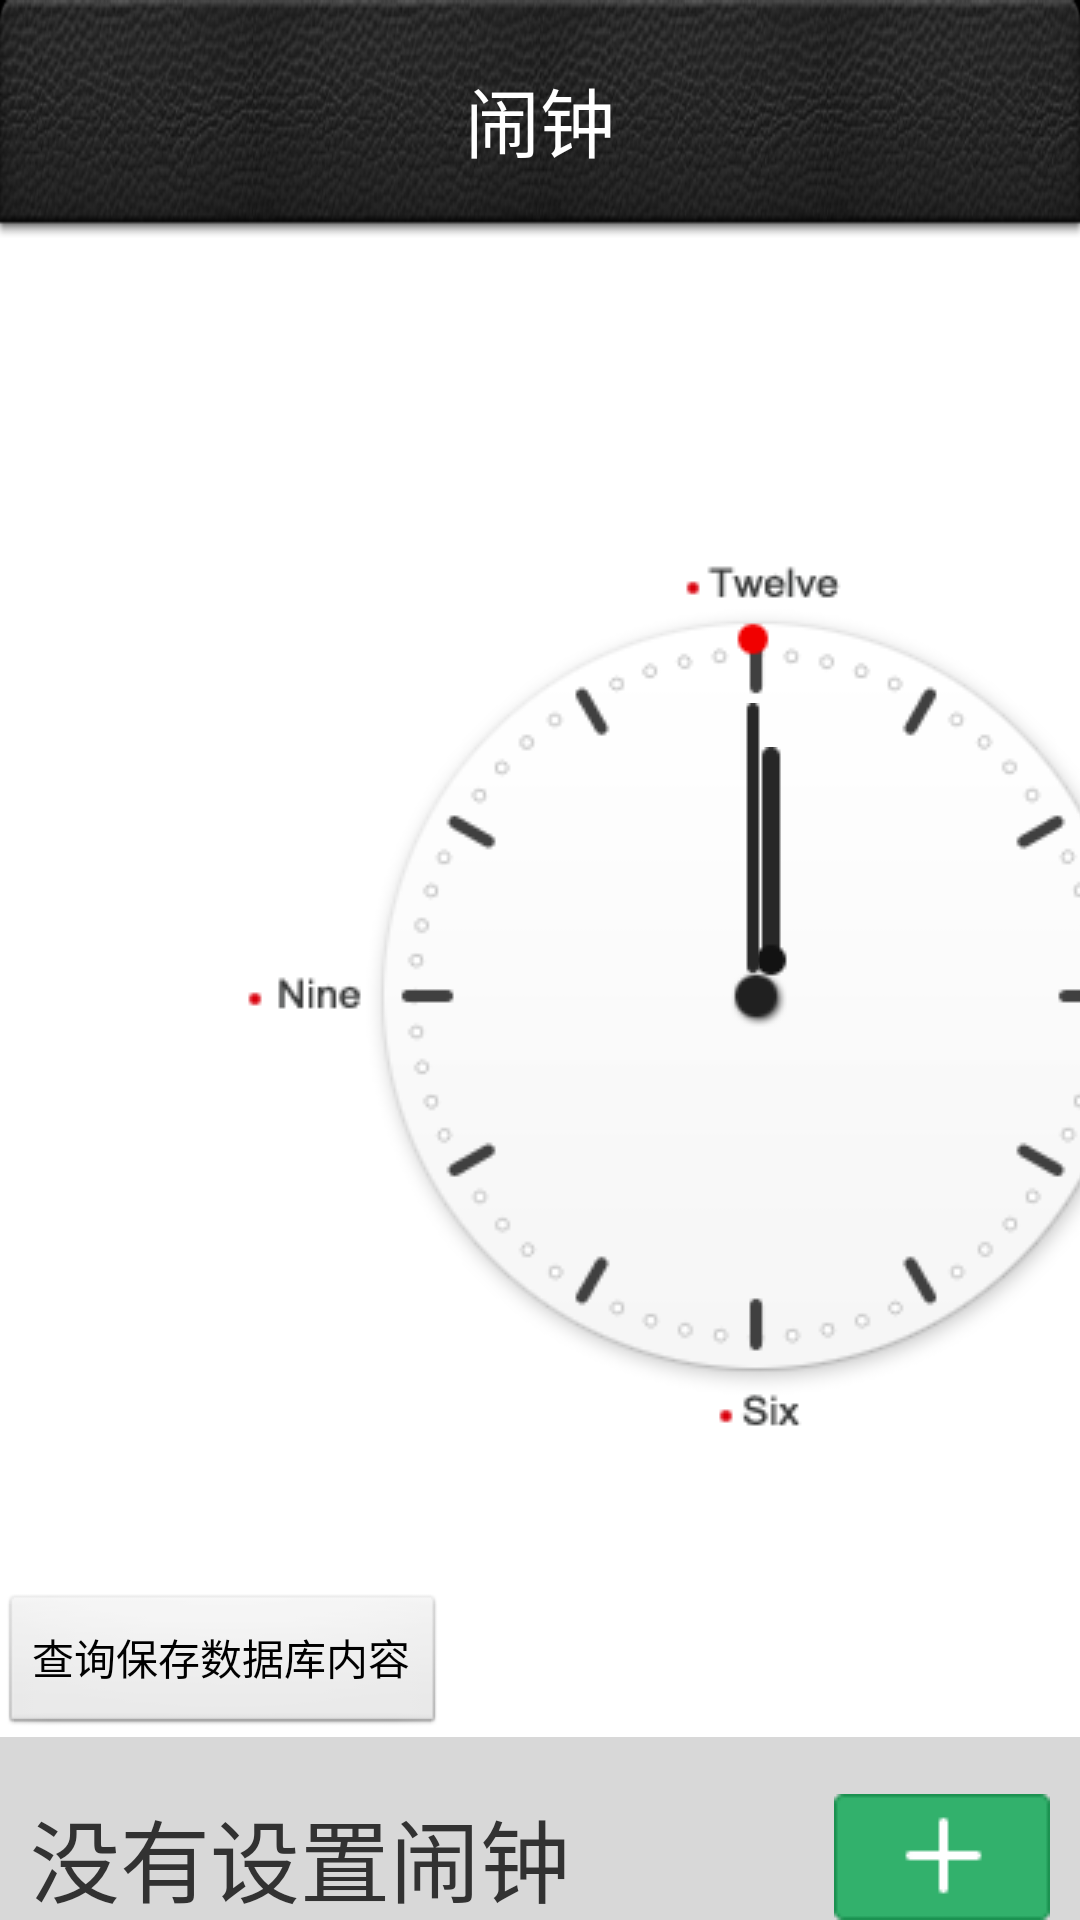

Write the Android layout XML for this screen, with the resource values it uses.
<!-- AndroidManifest.xml: application theme MainActivityTheme -->
<!-- res/layout/activity_main.xml -->
<?xml version="1.0" encoding="utf-8"?>
<LinearLayout xmlns:android="http://schemas.android.com/apk/res/android"
    xmlns:tools="http://schemas.android.com/tools"
    android:layout_width="match_parent"
    android:layout_height="match_parent"
    android:orientation="vertical"
    tools:context="com.eebbk.clockdemo.MainActivity" >

    

    <LinearLayout
        android:layout_width="match_parent"
        android:layout_height="80dp"
        android:background="@drawable/nav_bar_bk"
        android:orientation="vertical" >

        <TextView
            android:layout_width="match_parent"
            android:layout_height="80dp"
            android:gravity="center"
            android:text="闹钟"
            android:textColor="#ffffff"
            android:textSize="25sp" />
    </LinearLayout>
    

    <LinearLayout
        android:layout_width="match_parent"
        android:layout_height="450dp"
        android:orientation="horizontal" >

    <RelativeLayout
            android:layout_width="450dp"
            android:layout_height="450dp" >

            <ImageView
                android:id="@+id/clock_bg"
                android:layout_marginLeft="78dp"
                android:layout_marginTop="103dp"
                android:layout_width="wrap_content"
                android:layout_height="wrap_content"
                android:layout_gravity="center"
                android:src="@drawable/clock_bk" />
  
            
<FrameLayout 
    android:layout_width="350dp"
    android:layout_height="250dp"
    android:layout_marginLeft="82dp"
    android:layout_marginTop="83dp">
    <ImageView
                android:id="@+id/clock_hour"
                android:layout_width="wrap_content"
                android:layout_height="wrap_content"
                android:layout_gravity="center"
                android:src="@drawable/clock_hour_pointer" />
</FrameLayout>
<FrameLayout 
    android:layout_width="350dp"
    android:layout_height="250dp"
    android:layout_marginLeft="76dp"
    android:layout_marginTop="78dp">
    <ImageView
                android:id="@+id/clock_minute"
                android:layout_width="wrap_content"
                android:layout_height="wrap_content"
                android:layout_gravity="center"
                
                android:src="@drawable/clock_minute_pointer" />
</FrameLayout>
 <FrameLayout 
    android:layout_width="400dp"
    android:layout_marginLeft="52dp"
    android:layout_height="380dp"
    >
    <ImageView
                android:id="@+id/clock_second"
                android:layout_width="wrap_content"
                android:layout_height="wrap_content"
                android:layout_gravity="center"
                android:src="@drawable/clock_second_pointer" />
</FrameLayout>
            
        </RelativeLayout>

        <RelativeLayout
            android:layout_width="match_parent"
            android:layout_height="350dp" >

            <TextView
                android:id="@+id/text_date"
                android:layout_width="wrap_content"
                android:layout_height="wrap_content"
                android:layout_centerInParent="true"
                android:text="日期和星期"
                android:textSize="30sp" />

            <TextView
                android:id="@+id/text_time"
                android:layout_width="wrap_content"
                android:layout_height="wrap_content"
                android:layout_alignLeft="@id/text_date"
                android:layout_below="@id/text_date"
                android:text="时间"
                android:textSize="60sp" />
        </RelativeLayout>
    </LinearLayout>
    
    <View android:layout_width="match_parent"
            android:layout_height="1dp"/>
    
    <Button
        android:id="@+id/test_check_database" 
        android:layout_width="wrap_content"
        android:layout_height="wrap_content"
        android:text="查询保存数据库内容"/>
    
    
    <LinearLayout 
        android:layout_width="match_parent"
        android:layout_height="80dp"
        android:background="#d8d8d8"
        android:gravity="center_vertical"
        android:orientation="horizontal">
        
        <TextView 
            android:id="@+id/tv_show_alarm"
            android:layout_width="0dp"
            android:layout_weight="100"
            android:layout_marginLeft="10dp"
            android:layout_height="wrap_content"
            android:text="没有设置闹钟"
            android:textSize="30sp"/>
        <Button android:layout_width="wrap_content"
            android:id="@+id/btn_new_alarm"
            android:layout_height="wrap_content"
            android:layout_marginRight="10dp"
            android:background="@drawable/btn_add_alarm"/>
        
    </LinearLayout>
    
<View android:layout_width="match_parent"
            android:layout_height="1dp"/>

<ListView
    android:id="@+id/alarm_list_show" 
    android:layout_width="match_parent"
    android:layout_height="match_parent"
    android:divider="@drawable/alarm_list_divider">
    
</ListView>
</LinearLayout>
<!-- resources referenced by this layout -->
<resources>
  <!-- drawable alarm_list_divider: png bitmap (drawable, 2818 bytes) -->
  <!-- drawable btn_add_alarm (drawable) -->
  <?xml version="1.0" encoding="utf-8"?>
  <selector xmlns:android="http://schemas.android.com/apk/res/android" >
      <item android:state_pressed="false" android:drawable="@drawable/btn_add_alarm_normal"></item>
      <item android:state_pressed="true" android:drawable="@drawable/btn_add_alarm_pressed"></item>
      
  </selector>
  <!-- drawable clock_bk: png bitmap (drawable, 25220 bytes) -->
  <!-- drawable clock_hour_pointer: png bitmap (drawable, 3022 bytes) -->
  <!-- drawable clock_minute_pointer: png bitmap (drawable, 2885 bytes) -->
  <!-- drawable clock_second_pointer: png bitmap (drawable, 2931 bytes) -->
  <!-- drawable nav_bar_bk: png bitmap (drawable, 19404 bytes) -->
  <style name="MainActivityTheme" parent="@android:style/Theme.Light.NoTitleBar.Fullscreen" />
  <!-- drawable btn_add_alarm_normal: png bitmap (drawable, 3149 bytes) -->
  <!-- drawable btn_add_alarm_pressed: png bitmap (drawable, 3256 bytes) -->
</resources>
